Run: headless pygame with SDL's dummy video driver; simulated clock (each Clock.tick advances the game by its frame time, no real sleeping); random seed 0; keys injected as events and as key.get_pressed() state; no mouse input.
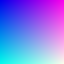
Frame 1 of 4 · flips 1–60 · no input
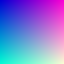
Frame 2 of 4 · flips 61–180 · tapped SPACE, RETURN · held RIGHT (→), D
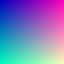
Frame 3 of 4 · flips 181–300 · held DOWN (↓), S
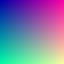
Frame 4 of 4 · flips 301–420 · held LEFT (←), A, UP (↑), W

The pygame program that drew these frames:

import pygame
import pygame.gfxdraw

pygame.init()

def mapp(value, min, max, n_min, n_max):
    p_a = (value-min) * 100 / (max-min)
    perc = p_a / 100
    out = int(perc * (n_max-abs(n_min)))
    return out


width, height = 64, 64

scr = pygame.display.set_mode((width, height))
pygame.display.set_caption('Set')

color = pygame.Color(50, 50, 50)
#color = (100, 200, 50)
z_opt = 0
z = 0

run = True
while run:
    pygame.time.delay(100)
    
    if z == 256 - 4:
        z_opt = 1
    elif z == 0:
        z_opt = 0
    
    for event in pygame.event.get():
        if event.type == pygame.QUIT:
            print('window closed')
            run = False
    
    for x in range(width):
        for  y in range(height):
            pygame.gfxdraw.pixel(scr, x, y, (mapp(x, 0, width, 0, 255), mapp(y, 0, height, 0, 255), z))
            #pygame.draw.circle(scr, (x, y, y), (x, y), 1, 1)   #(screen, color, coords, radius, width)
    
    if z_opt == 0:
        z += 4
    elif z_opt == 1:
        z -= 4
    
    pygame.display.update()
    
